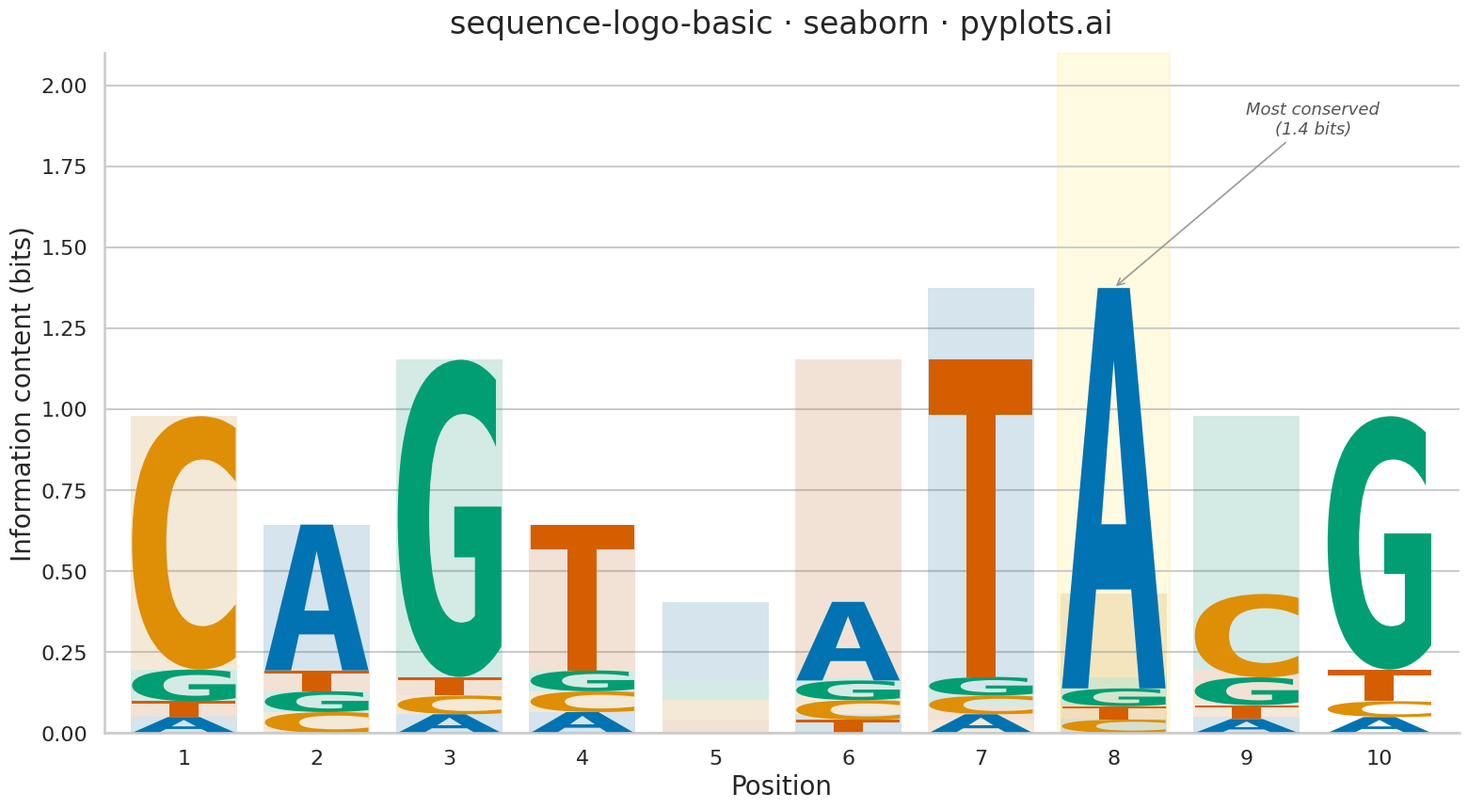

Write Python code to recreate this figure.
""" pyplots.ai
sequence-logo-basic: Sequence Logo for Motif Visualization
Library: seaborn 0.13.2 | Python 3.14.3
Quality: 82/100 | Created: 2026-03-06
"""

import matplotlib.pyplot as plt
import matplotlib.transforms as mtransforms
import numpy as np
import pandas as pd
import seaborn as sns
from matplotlib.font_manager import FontProperties
from matplotlib.patches import PathPatch
from matplotlib.textpath import TextPath


# Data - DNA transcription factor binding site motif (10 positions)
bases = ["A", "C", "G", "T"]

frequencies = np.array(
    [
        [0.05, 0.80, 0.10, 0.05],  # pos 1: strong C
        [0.70, 0.10, 0.10, 0.10],  # pos 2: strong A
        [0.05, 0.05, 0.85, 0.05],  # pos 3: strong G
        [0.10, 0.10, 0.10, 0.70],  # pos 4: strong T
        [0.25, 0.25, 0.25, 0.25],  # pos 5: no preference
        [0.60, 0.15, 0.15, 0.10],  # pos 6: moderate A
        [0.05, 0.05, 0.05, 0.85],  # pos 7: strong T
        [0.90, 0.03, 0.04, 0.03],  # pos 8: very strong A
        [0.10, 0.60, 0.20, 0.10],  # pos 9: moderate C
        [0.05, 0.05, 0.80, 0.10],  # pos 10: strong G
    ]
)

n_positions = frequencies.shape[0]

# Calculate information content (bits) per position
# IC = log2(4) + sum(f * log2(f)) = 2 + sum(f * log2(f))
info_content = np.zeros(n_positions)
for i in range(n_positions):
    entropy = sum(f * np.log2(f) for f in frequencies[i] if f > 0)
    info_content[i] = 2.0 + entropy

# Build DataFrame for seaborn stacked bars
rows = []
for pos in range(n_positions):
    ic = info_content[pos]
    letter_heights = frequencies[pos] * ic
    sorted_indices = np.argsort(letter_heights)
    for idx in sorted_indices:
        height = letter_heights[idx]
        if height >= 0.01:
            rows.append({"Position": pos + 1, "Base": bases[idx], "Height": height})
df = pd.DataFrame(rows)

# Colorblind-friendly palette using seaborn color utilities
base_palette = sns.color_palette("colorblind", n_colors=4)
base_colors = {
    "A": base_palette[0],  # blue
    "C": base_palette[1],  # orange
    "G": base_palette[2],  # green
    "T": base_palette[3],  # red-ish
}

# Plot setup with seaborn context and style
sns.set_context("talk", font_scale=1.1)
sns.set_style("whitegrid", {"grid.alpha": 0.15, "grid.linewidth": 0.6})
fig, ax = plt.subplots(figsize=(16, 9))

# Use seaborn barplot to draw stacked IC bars as a base layer
# Stack bars manually by tracking cumulative y per position
cumulative = {}
for _, row in df.iterrows():
    pos = int(row["Position"])
    base = row["Base"]
    height = row["Height"]
    bottom = cumulative.get(pos, 0.0)
    sns.barplot(
        x=[pos], y=[height], color=base_colors[base], ax=ax, bottom=bottom, width=0.8, edgecolor="none", alpha=0.18
    )
    cumulative[pos] = bottom + height

# Overlay scaled letter glyphs on top of bars
fp = FontProperties(family="monospace", weight="bold")
letter_width = 0.78

for pos in range(n_positions):
    ic = info_content[pos]
    letter_heights = frequencies[pos] * ic
    sorted_indices = np.argsort(letter_heights)
    y_offset = 0.0

    for idx in sorted_indices:
        height = letter_heights[idx]
        if height < 0.01:
            continue

        letter = bases[idx]
        color = base_colors[letter]
        # Map position to bar x-coordinate (barplot uses 0-based integer x)
        x_center = pos
        x_left = x_center - letter_width / 2

        tp = TextPath((0, 0), letter, size=1, prop=fp)
        bbox = tp.get_extents()
        if bbox.width == 0 or bbox.height == 0:
            continue

        scale_x = letter_width / bbox.width
        scale_y = height / bbox.height
        tx = x_left - bbox.x0 * scale_x
        ty = y_offset - bbox.y0 * scale_y

        transform = mtransforms.Affine2D().scale(scale_x, scale_y).translate(tx, ty) + ax.transData
        patch = PathPatch(tp, facecolor=color, edgecolor="none", transform=transform)
        ax.add_patch(patch)
        y_offset += height

# Style
ax.set_xlim(-0.6, n_positions - 0.4)
ax.set_ylim(0, 2.1)
ax.set_xticks(range(n_positions))
ax.set_xticklabels(range(1, n_positions + 1))
ax.set_xlabel("Position", fontsize=20)
ax.set_ylabel("Information content (bits)", fontsize=20)
ax.set_title("sequence-logo-basic \u00b7 seaborn \u00b7 pyplots.ai", fontsize=24, fontweight="medium", pad=15)
ax.tick_params(axis="both", labelsize=16)
sns.despine(ax=ax, top=True, right=True, left=False, bottom=False)
ax.set_axisbelow(True)

# Highlight the most conserved position with a subtle background
max_ic_pos = int(np.argmax(info_content))
ax.axvspan(max_ic_pos - 0.42, max_ic_pos + 0.42, color="#ffd700", alpha=0.12, zorder=0)

# Add conservation annotation for the strongest position
ax.annotate(
    f"Most conserved\n({info_content[max_ic_pos]:.1f} bits)",
    xy=(max_ic_pos, info_content[max_ic_pos]),
    xytext=(max_ic_pos + 1.5, 1.85),
    fontsize=13,
    fontstyle="italic",
    color="#555555",
    arrowprops={"arrowstyle": "->", "color": "#999999", "lw": 1.2},
    ha="center",
)

plt.tight_layout()
plt.savefig("plot.png", dpi=300, bbox_inches="tight")
